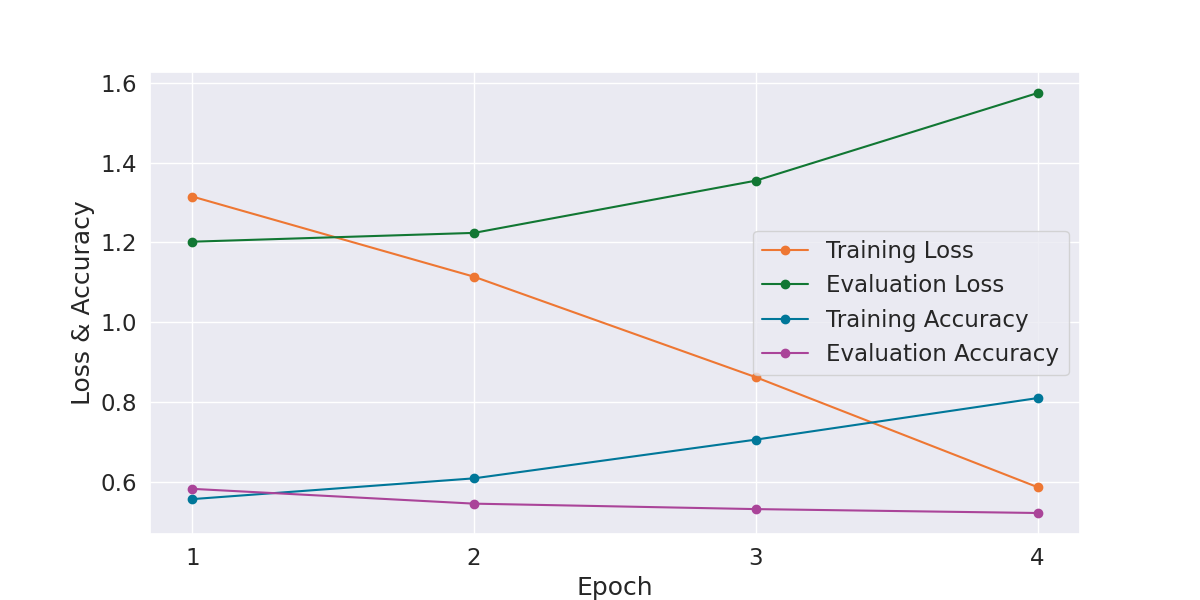

Values plotted in this chart, from the file beside it:
Epoch, Training Loss, Evaluation Loss, Training Accuracy, Evaluation Accuracy, Training Time, Evaluation Time
1, 1.315, 1.202, 0.5563, 0.582, 0:02:27, 0:00:04
2, 1.114, 1.224, 0.6084, 0.5449, 0:02:27, 0:00:04
3, 0.8618, 1.355, 0.7055, 0.5312, 0:02:27, 0:00:04
4, 0.5861, 1.574, 0.8096, 0.5215, 0:02:27, 0:00:04
